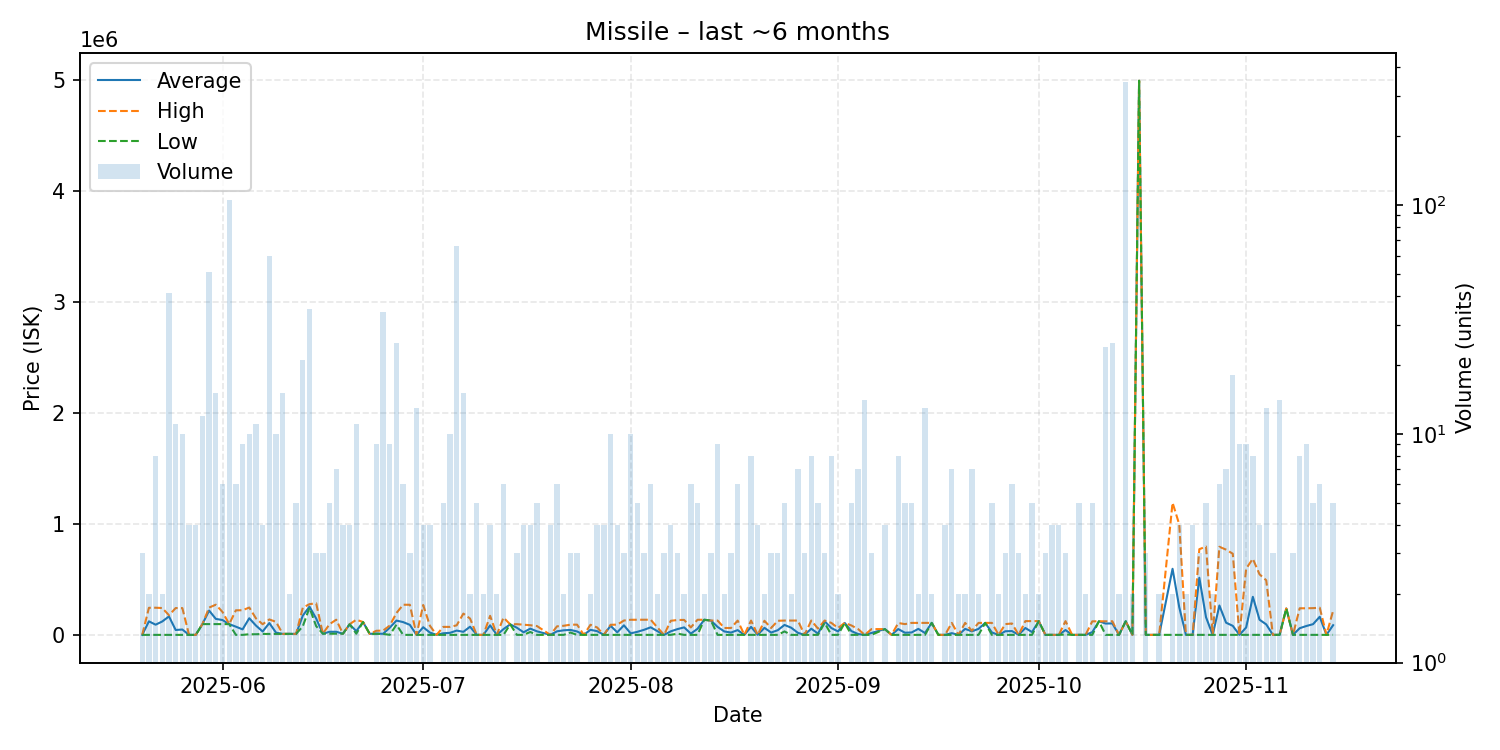

Source data for this figure (header and first rows):
date, average, highest, lowest, order_count, volume
2025-05-20, 3008, 3008, 3008, 2, 3
2025-05-21, 125004, 247000, 3008, 2, 2
2025-05-22, 94755, 247700, 3008, 6, 8
2025-05-23, 123954, 244900, 3008, 2, 2
2025-05-24, 169425, 180000, 3008, 10, 41
2025-05-25, 46961, 244750, 3008, 5, 11
2025-05-26, 51256, 244250, 3008, 6, 10
2025-05-27, 3008, 3008, 3008, 2, 4
2025-05-28, 3008, 3008, 3008, 4, 4
2025-05-29, 100100, 100100, 100100, 6, 12
2025-05-30, 222082, 249100, 100100, 22, 51
2025-05-31, 147060, 275000, 100100, 7, 15
2025-06-01, 136617, 209700, 100100, 6, 6
2025-06-02, 100000, 100000, 100000, 5, 105
2025-06-03, 76927, 224450, 3166, 4, 6
2025-06-04, 52451, 224950, 3166, 7, 9
2025-06-05, 152922, 249500, 8585, 6, 10
2025-06-06, 86916, 151600, 8586, 10, 11
2025-06-07, 33270, 99000, 11360, 4, 4
2025-06-08, 109763, 142100, 11510, 17, 60
2025-06-09, 22809, 120000, 12010, 7, 10
2025-06-10, 12010, 12010, 12010, 5, 15
2025-06-11, 12020, 12030, 12010, 2, 2
2025-06-12, 12030, 12030, 12030, 5, 5
2025-06-13, 176209, 247800, 79970, 7, 21
2025-06-14, 257446, 280000, 247700, 10, 35
2025-06-15, 150370, 287600, 81755, 3, 3
2025-06-16, 13510, 13510, 13510, 1, 3
2025-06-17, 30736, 99600, 13510, 4, 5
2025-06-18, 30923, 139900, 13510, 5, 7
2025-06-19, 13510, 13510, 13510, 4, 4
2025-06-20, 98200, 99000, 97900, 4, 4
2025-06-21, 36417, 139500, 13510, 7, 11
2025-06-22, 118900, 118900, 118900, 1, 1
2025-06-23, 12050, 12050, 12050, 1, 1
2025-06-24, 15156, 40000, 12050, 6, 9
2025-06-25, 12630, 41500, 12040, 6, 34
2025-06-26, 68261, 86890, 3011, 5, 9
2025-06-27, 131800, 200000, 95000, 10, 25
2025-06-28, 118074, 274500, 3014, 6, 6
2025-06-29, 93476, 274400, 3014, 3, 3
2025-06-30, 3014, 3014, 3014, 4, 13
2025-07-01, 72054, 272100, 3100, 4, 4
2025-07-02, 23573, 84990, 3101, 3, 4
2025-07-03, 3101, 3101, 3101, 1, 1
2025-07-04, 17479, 74990, 3101, 5, 5
2025-07-05, 21371, 74990, 3103, 10, 10
2025-07-06, 41668, 89000, 3103, 13, 66
2025-07-07, 30462, 194850, 3103, 8, 15
2025-07-08, 76552, 150000, 3104, 2, 2
2025-07-09, 3104, 3104, 3104, 4, 5
2025-07-10, 3104, 3104, 3104, 2, 2
2025-07-11, 88927, 174750, 3104, 4, 4
2025-07-12, 3106, 3106, 3105, 2, 2
2025-07-13, 54987, 158750, 3105, 4, 6
2025-07-14, 98000, 98000, 98000, 1, 1
2025-07-15, 67397, 99500, 3190, 3, 3
2025-07-16, 26079, 95000, 3105, 4, 4
2025-07-17, 59504, 89955, 29052, 4, 4
2025-07-18, 34863, 82500, 3105, 5, 5
... 116 more rows
